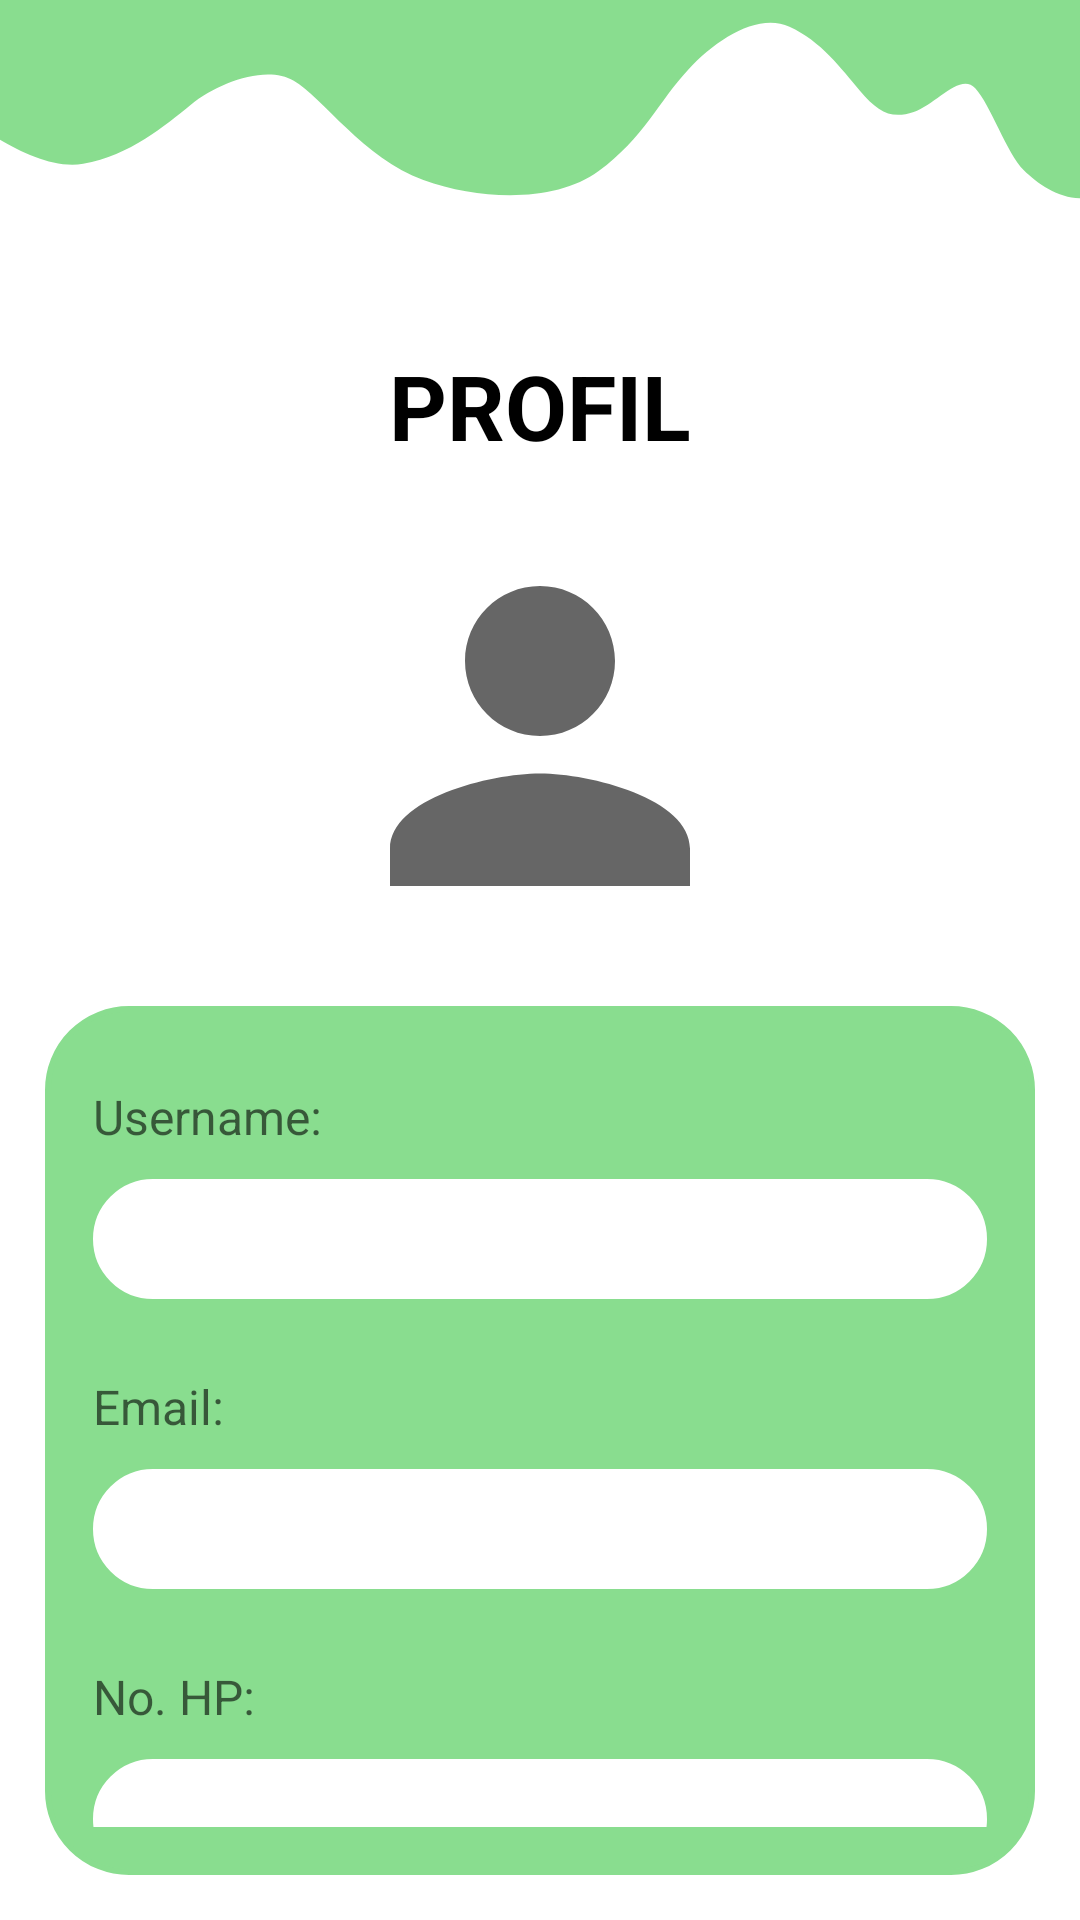

Layout XML and referenced resources for this Android screen:
<!-- AndroidManifest.xml: application theme Theme.AppCompat.Light.NoActionBar -->
<!-- res/layout/activity_profil.xml -->
<?xml version="1.0" encoding="utf-8"?>
<RelativeLayout xmlns:android="http://schemas.android.com/apk/res/android"
    xmlns:app="http://schemas.android.com/apk/res-auto"
    android:layout_width="match_parent"
    android:layout_height="match_parent"
    android:padding="15dp"
    android:background="@drawable/bgprofil">

    <ImageButton
        android:id="@+id/btnBack"
        android:layout_width="40dp"
        android:layout_height="40dp"
        android:background="?attr/selectableItemBackgroundBorderless"
        android:src="@drawable/back"
        android:layout_marginTop="5dp"
        android:contentDescription="Back Button"/>

    <TextView
        android:id="@+id/tvProfilTitle"
        android:layout_width="wrap_content"
        android:layout_height="wrap_content"
        android:layout_marginTop="100dp"
        android:text="PROFIL"
        android:textColor="@color/black"
        android:textSize="30sp"
        android:textStyle="bold"
        android:layout_centerHorizontal="true"/>

    <ImageView
        android:id="@+id/ivFotoProfil"
        android:layout_width="150dp"
        android:layout_height="150dp"
        android:src="@drawable/ic_baseline_person_24"
        android:layout_below="@id/tvProfilTitle"
        android:layout_centerHorizontal="true"
        android:layout_marginTop="15dp"/>

    <LinearLayout
        android:id="@+id/biodata"
        android:layout_width="match_parent"
        android:layout_height="match_parent"
        android:layout_below="@id/ivFotoProfil"
        android:layout_centerHorizontal="true"
        android:layout_marginTop="15dp"
        android:background="@drawable/matcha"
        android:padding="16dp"
        android:orientation="vertical">

        <TextView
            android:layout_width="wrap_content"
            android:layout_height="wrap_content"
            android:hint="Username: "
            android:layout_marginTop="10dp"
            android:textColor="@color/black"
            android:textSize="16sp"/>

        <TextView
            android:id="@+id/tvUsername"
            android:layout_width="match_parent"
            android:layout_height="40dp"
            android:layout_marginTop="10dp"
            android:background="@drawable/white"
            android:paddingTop="5dp"
            android:paddingStart="20dp"
            android:text=""
            android:textColor="@color/black"
            android:textSize="20sp" />

        <TextView
            android:layout_width="wrap_content"
            android:layout_height="wrap_content"
            android:hint="Email: "
            android:textColor="@color/black"
            android:textSize="16sp"
            android:layout_marginTop="25dp"/>

        <TextView
            android:id="@+id/tvEmail"
            android:layout_width="match_parent"
            android:layout_height="40dp"
            android:layout_marginTop="10dp"
            android:background="@drawable/white"
            android:paddingTop="5dp"
            android:paddingStart="20dp"
            android:text=""
            android:textColor="@color/black"
            android:textSize="20sp"/>

        <TextView
            android:layout_width="wrap_content"
            android:layout_height="wrap_content"
            android:hint="No. HP: "
            android:textColor="@color/black"
            android:textSize="16sp"
            android:layout_marginTop="25dp"/>

        <TextView
            android:id="@+id/tvNomor"
            android:layout_width="match_parent"
            android:layout_height="40dp"
            android:layout_marginTop="10dp"
            android:background="@drawable/white"
            android:layout_marginBottom="10dp"
            android:paddingTop="5dp"
            android:paddingStart="20dp"
            android:text=""
            android:textColor="@color/black"
            android:textSize="20sp"/>

        <Button
            android:id="@+id/btnupdate"
            android:layout_width="130dp"
            android:layout_height="wrap_content"
            android:background="@drawable/grey"
            android:layout_marginTop="50dp"
            android:text="Edit Profil"
            android:textColor="@color/black"
            android:layout_below="@id/tvNomor"
            android:layout_gravity="center"/>

        <Button
            android:id="@+id/btnlogout"
            android:layout_width="wrap_content"
            android:layout_height="wrap_content"
            android:layout_below="@id/btnupdate"
            android:layout_gravity="center"
            android:layout_marginTop="15dp"
            android:background="@drawable/pink"
            android:text="Log Out"
            android:textColor="@color/black"/>
    </LinearLayout>

</RelativeLayout>
<!-- resources referenced by this layout -->
<resources>
  <color name="black">#FF000000</color>
  <!-- drawable bgprofil: png bitmap (drawable, 23239 bytes) -->
  <!-- drawable grey (drawable) -->
  <?xml version="1.0" encoding="utf-8"?>
  <shape xmlns:android="http://schemas.android.com/apk/res/android"
      android:shape="rectangle">
  
      <corners android:radius="27dp"/>
      <solid android:color="@color/grey"/>
      <stroke android:width="2dp" android:color="@color/grey"/>
  
  
  </shape>
  <!-- drawable ic_baseline_person_24 (drawable) -->
  <vector xmlns:android="http://schemas.android.com/apk/res/android"
      android:width="30dp"
      android:height="30dp"
      android:viewportWidth="24"
      android:viewportHeight="24"
      android:tint="?attr/colorControlNormal">
      <path
          android:fillColor="@color/matcha"
          android:pathData="M12,12c2.21,0 4,-1.79 4,-4s-1.79,-4 -4,-4 -4,1.79 -4,4 1.79,4 4,4zM12,14c-2.67,0 -8,1.34 -8,4v2h16v-2c0,-2.66 -5.33,-4 -8,-4z"/>
  </vector>
  <!-- drawable matcha (drawable) -->
  <?xml version="1.0" encoding="utf-8"?>
  <shape xmlns:android="http://schemas.android.com/apk/res/android"
      android:shape="rectangle">
  
      <corners android:radius="27dp"/>
      <solid android:color="@color/matcha"/>
      <stroke android:width="2dp" android:color="@color/matcha"/>
  
  
  </shape>
  <!-- drawable pink (drawable) -->
  <?xml version="1.0" encoding="utf-8"?>
  <shape xmlns:android="http://schemas.android.com/apk/res/android"
      android:shape="rectangle">
  
      <corners android:radius="27dp"/>
      <solid android:color="@color/pink"/>
      <stroke android:width="2dp" android:color="@color/pink"/>
  
  
  </shape>
  <!-- drawable white (drawable) -->
  <?xml version="1.0" encoding="utf-8"?>
  <shape xmlns:android="http://schemas.android.com/apk/res/android"
      android:shape="rectangle">
  
      <corners android:radius="27dp"/>
      <solid android:color="@color/white"/>
      <stroke android:width="2dp" android:color="@color/white"/>
  
  
  </shape>
  <color name="grey">#D5D7D5</color>
  <color name="matcha">#89DD8F</color>
  <color name="pink">#EF9A9A</color>
  <color name="white">#FFFFFFFF</color>
</resources>
